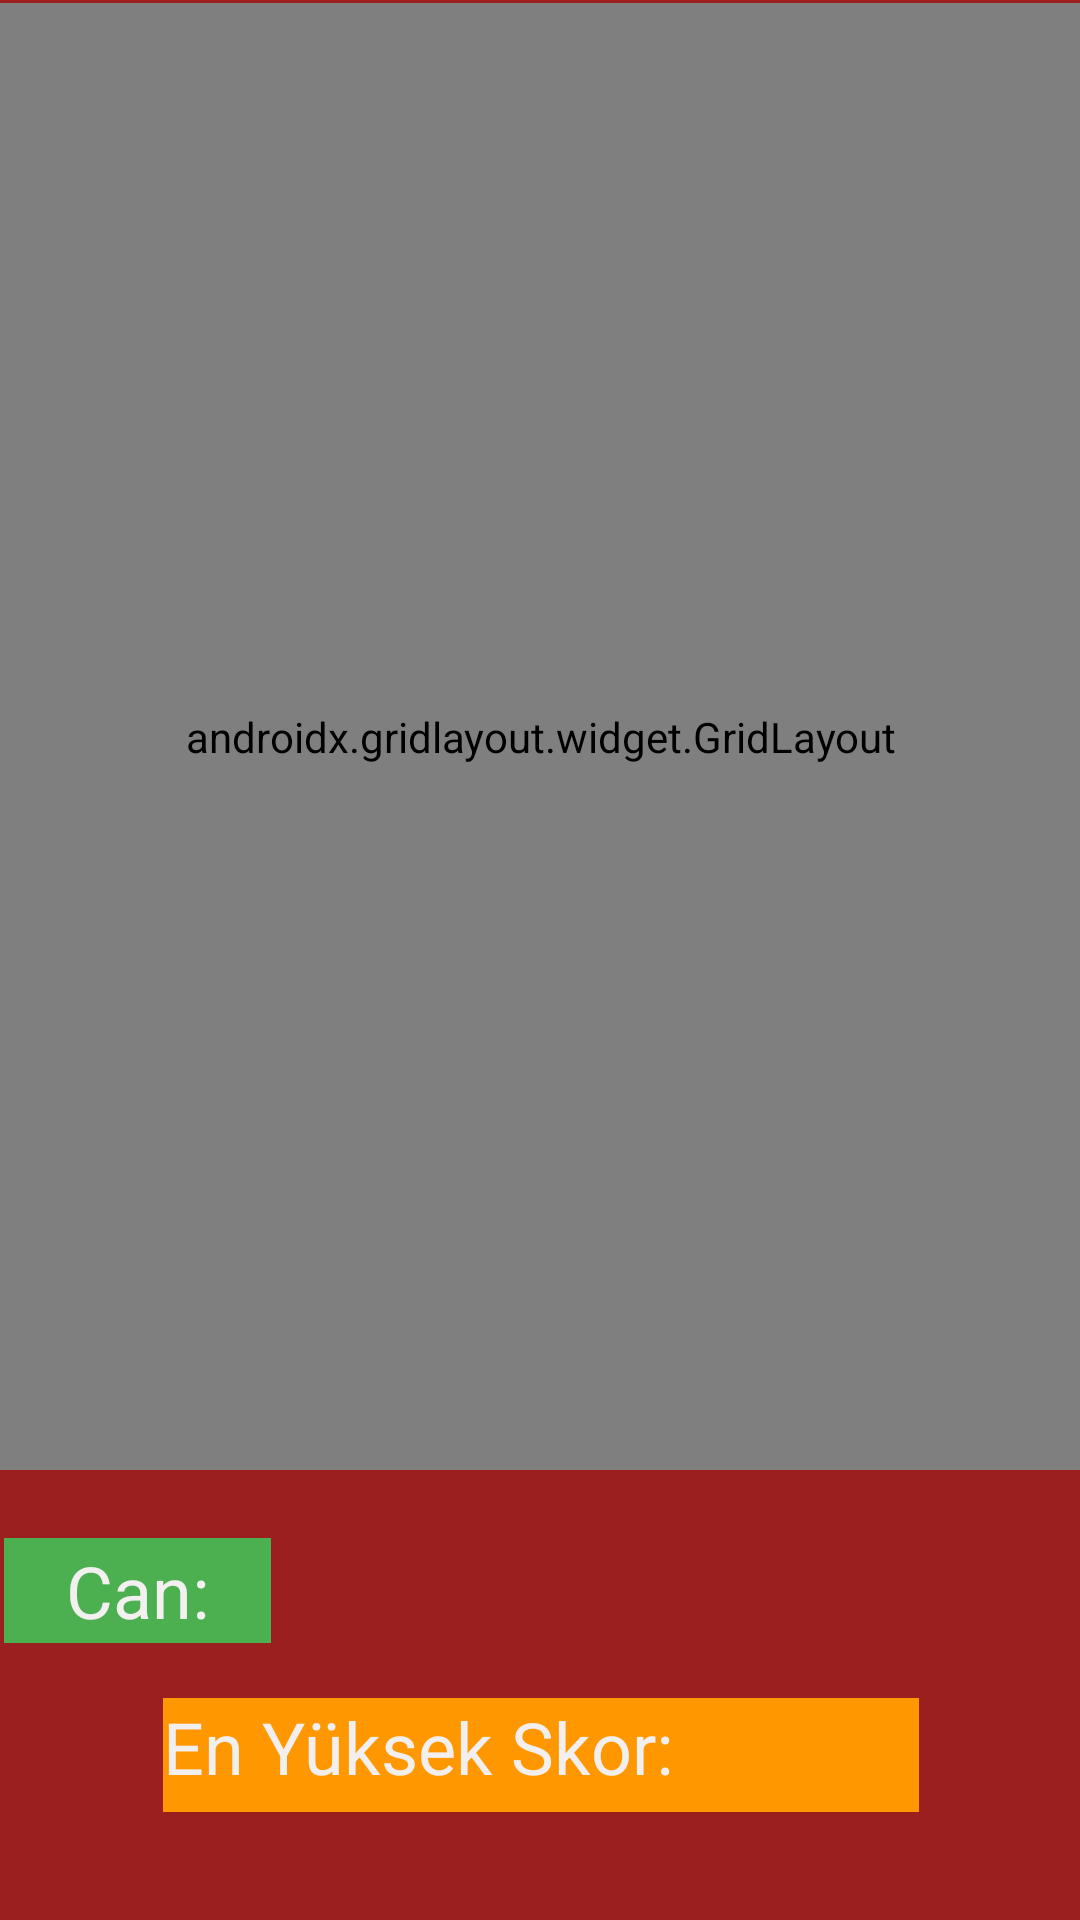

The Android layout XML behind this screen, and the referenced resources:
<!-- AndroidManifest.xml: application theme Base.Theme.MaterialComponents -->
<!-- res/layout/activity_play_game.xml -->
<?xml version="1.0" encoding="utf-8"?>
<androidx.constraintlayout.widget.ConstraintLayout xmlns:android="http://schemas.android.com/apk/res/android"
    xmlns:app="http://schemas.android.com/apk/res-auto"
    xmlns:tools="http://schemas.android.com/tools"
    android:layout_width="match_parent"
    android:layout_height="match_parent"
    android:background="#9C1F1F"
    tools:context=".PlayGameActivity">

    <androidx.gridlayout.widget.GridLayout
        android:id="@+id/gridLayout"
        android:layout_width="412dp"
        android:layout_height="0dp"
        android:layout_marginStart="2dp"
        android:layout_marginTop="1dp"
        android:layout_marginEnd="2dp"
        android:layout_marginBottom="15dp"
        android:background="#F9F9F9"
        app:layout_constraintBottom_toTopOf="@+id/constraintLayout"
        app:layout_constraintEnd_toEndOf="parent"
        app:layout_constraintStart_toStartOf="parent"
        app:layout_constraintTop_toTopOf="parent">

        <ImageView
            android:id="@+id/imageView"
            android:layout_width="135dp"
            android:layout_height="150dp"
            android:onClick="Kenny"
            app:layout_column="0"
            app:layout_row="0"
            tools:visibility="visible" />

        <ImageView
            android:id="@+id/imageView2"
            android:layout_width="135dp"
            android:layout_height="150dp"
            android:onClick="Kenny"
            app:layout_column="1"
            app:layout_row="0"
            tools:visibility="visible" />

        <ImageView
            android:id="@+id/imageView3"
            android:layout_width="135dp"
            android:layout_height="150dp"
            android:onClick="Kenny"
            app:layout_column="2"
            app:layout_row="0"
            tools:visibility="visible" />

        <ImageView
            android:id="@+id/imageView4"
            android:layout_width="135dp"
            android:layout_height="150dp"
            android:onClick="Kenny"
            app:layout_column="0"
            app:layout_row="1"
            tools:visibility="visible" />

        <ImageView
            android:id="@+id/imageView5"
            android:layout_width="135dp"
            android:layout_height="150dp"
            android:onClick="Kenny"
            app:layout_column="1"
            app:layout_row="1"
            tools:visibility="visible" />

        <ImageView
            android:id="@+id/imageView6"
            android:layout_width="135dp"
            android:layout_height="150dp"
            android:onClick="Kenny"
            app:layout_column="2"
            app:layout_row="1"
            tools:visibility="visible" />

        <ImageView
            android:id="@+id/imageView7"
            android:layout_width="135dp"
            android:layout_height="150dp"
            android:onClick="Kenny"
            app:layout_column="0"
            app:layout_row="2"
            tools:visibility="visible" />

        <ImageView
            android:id="@+id/imageView8"
            android:layout_width="135dp"
            android:layout_height="150dp"
            android:onClick="Kenny"
            app:layout_column="1"
            app:layout_row="2"
            tools:visibility="visible" />

        <ImageView
            android:id="@+id/imageView9"
            android:layout_width="135dp"
            android:layout_height="150dp"
            android:onClick="Kenny"
            app:layout_column="2"
            app:layout_row="2"
            tools:visibility="visible" />

        <TextView
            android:id="@+id/baslangic"
            android:layout_width="137dp"
            android:layout_height="150dp"
            android:gravity="center"
            android:text="5"
            android:textSize="75sp"
            app:layout_column="1"
            app:layout_row="1" />

    </androidx.gridlayout.widget.GridLayout>

    <androidx.constraintlayout.widget.ConstraintLayout
        android:id="@+id/constraintLayout"
        android:layout_width="406dp"
        android:layout_height="131dp"
        android:layout_marginBottom="4dp"
        app:layout_constraintBottom_toBottomOf="parent"
        app:layout_constraintEnd_toEndOf="parent"
        app:layout_constraintStart_toStartOf="parent"
        app:layout_constraintTop_toBottomOf="@+id/gridLayout">

        <TextView
            android:id="@+id/hightScore"
            android:layout_width="252dp"
            android:layout_height="38dp"
            android:layout_marginBottom="32dp"
            android:background="#FF9800"
            android:gravity="clip_vertical"
            android:text="En Yüksek Skor:"
            android:textColor="#F3EFEF"
            android:textSize="24sp"
            app:layout_constraintBottom_toBottomOf="parent"
            app:layout_constraintEnd_toEndOf="parent"
            app:layout_constraintStart_toStartOf="parent" />

        <TextView
            android:id="@+id/score"
            android:layout_width="88dp"
            android:layout_height="36dp"
            android:layout_marginEnd="44dp"
            android:layout_marginBottom="85dp"
            android:background="#009688"
            android:gravity="center"
            android:shadowColor="#F4EFEF"
            android:text="Skor:"
            android:textColor="#F8F5F5"
            android:textSize="24sp"
            app:layout_constraintBottom_toBottomOf="@+id/canText"
            app:layout_constraintEnd_toEndOf="parent"
            app:layout_constraintTop_toTopOf="@+id/canText"
            app:layout_constraintVertical_bias="0.0" />

        <TextView
            android:id="@+id/canText"
            android:layout_width="89dp"
            android:layout_height="35dp"
            android:layout_marginStart="24dp"
            android:layout_marginTop="4dp"
            android:layout_marginBottom="85dp"
            android:background="#4CAF50"
            android:gravity="center"
            android:text="Can:"
            android:textColor="#F3F0F0"
            android:textSize="24sp"
            app:layout_constraintBottom_toBottomOf="parent"
            app:layout_constraintStart_toStartOf="parent"
            app:layout_constraintTop_toTopOf="parent" />

    </androidx.constraintlayout.widget.ConstraintLayout>

</androidx.constraintlayout.widget.ConstraintLayout>
<!-- resources referenced by this layout -->
<resources>

</resources>
